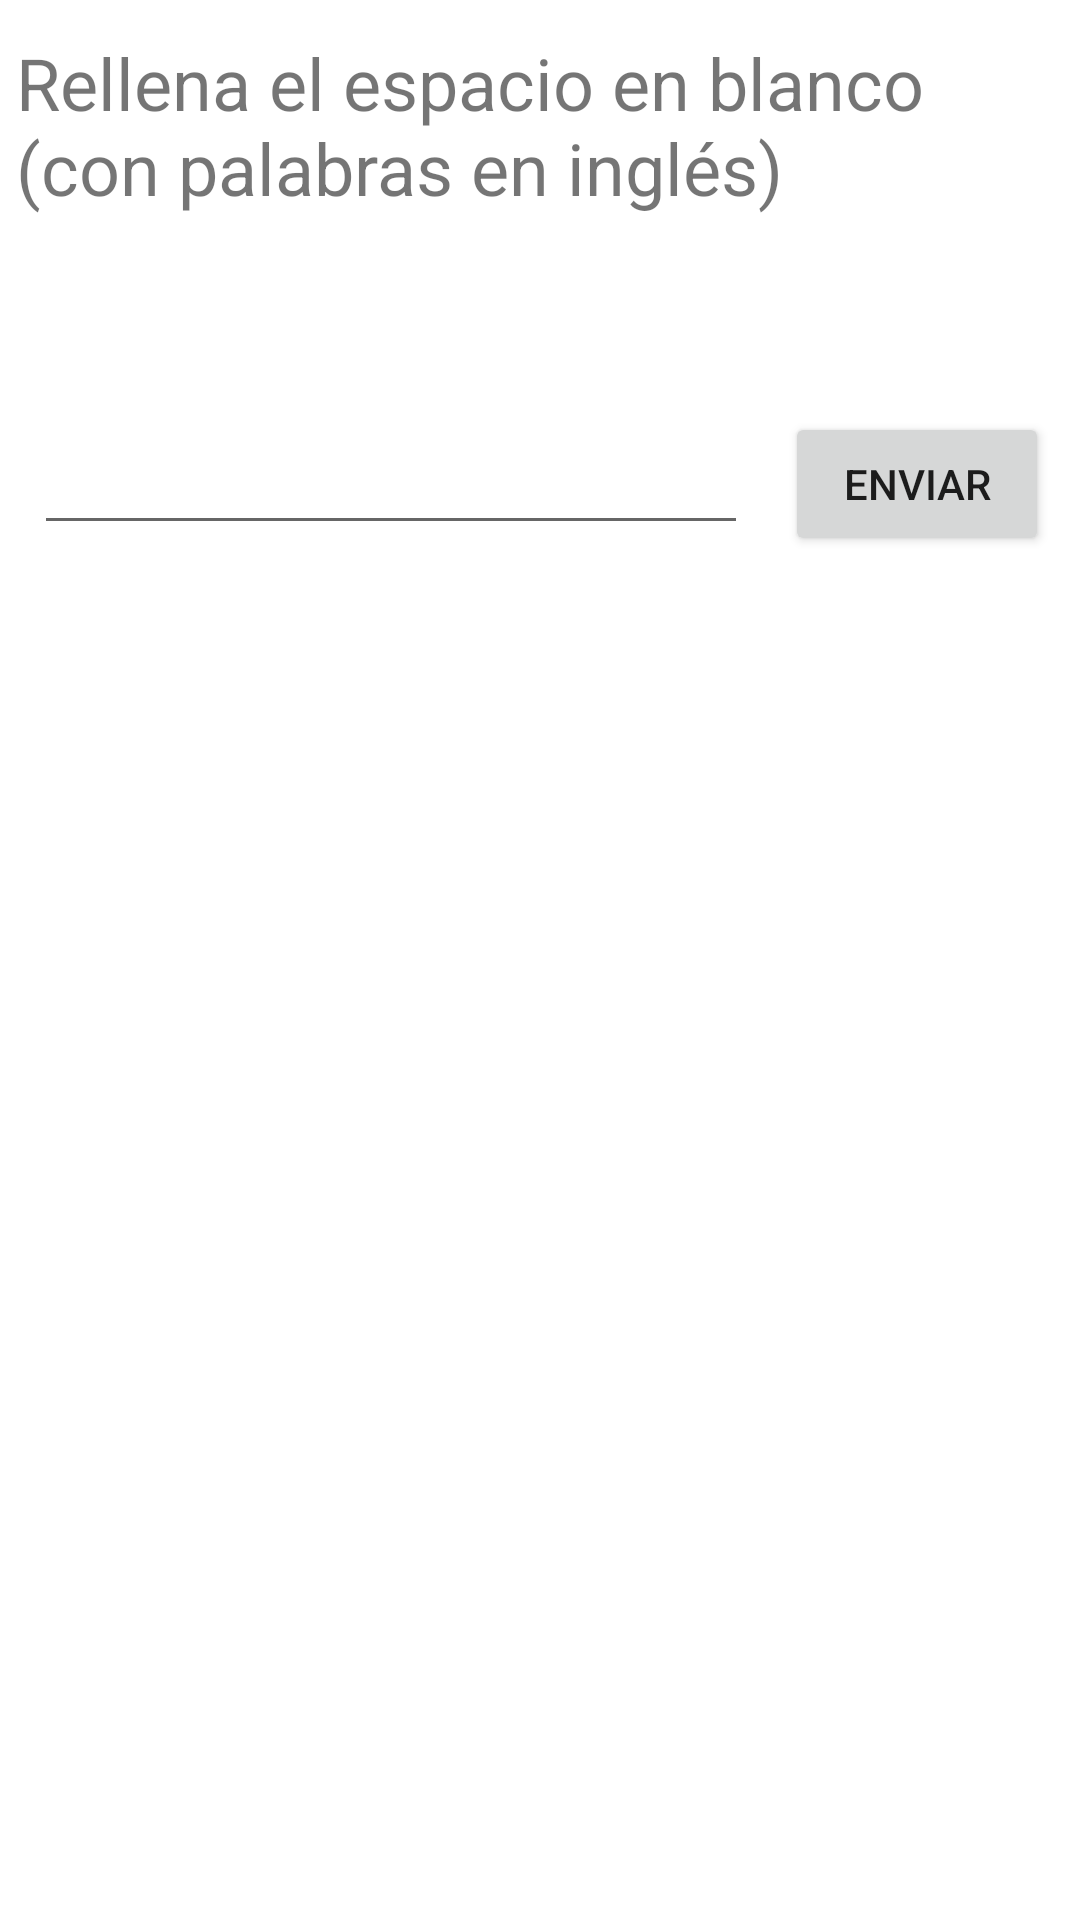

This screen was rendered from an Android layout file. Write that file and the resources it references.
<!-- AndroidManifest.xml: application theme Theme.TallerMadlibs -->
<!-- res/layout/activity_fill.xml -->
<?xml version="1.0" encoding="utf-8"?>
<androidx.constraintlayout.widget.ConstraintLayout xmlns:android="http://schemas.android.com/apk/res/android"
    xmlns:app="http://schemas.android.com/apk/res-auto"
    xmlns:tools="http://schemas.android.com/tools"
    android:layout_width="match_parent"
    android:layout_height="match_parent"
    tools:context=".fill">

    <EditText
        android:id="@+id/llenar"
        android:layout_width="238dp"
        android:layout_height="44dp"
        app:layout_constraintBottom_toBottomOf="parent"
        app:layout_constraintEnd_toEndOf="parent"
        app:layout_constraintHorizontal_bias="0.092"
        app:layout_constraintStart_toStartOf="parent"
        app:layout_constraintTop_toTopOf="parent"
        app:layout_constraintVertical_bias="0.231" />

    <Button
        android:id="@+id/enviar"
        android:layout_width="wrap_content"
        android:layout_height="wrap_content"
        android:text="enviar"
        app:layout_constraintBottom_toBottomOf="parent"
        app:layout_constraintEnd_toEndOf="parent"
        app:layout_constraintHorizontal_bias="0.55"
        app:layout_constraintStart_toEndOf="@+id/llenar"
        app:layout_constraintTop_toTopOf="parent"
        app:layout_constraintVertical_bias="0.232" />

    <TextView
        android:id="@+id/instrucciones_llenar"
        android:layout_width="334dp"
        android:layout_height="88dp"
        android:text="Rellena el espacio en blanco (con palabras en inglés)"
        android:textSize="24sp"
        app:layout_constraintBottom_toTopOf="@+id/llenar"
        app:layout_constraintEnd_toEndOf="parent"
        app:layout_constraintHorizontal_bias="0.207"
        app:layout_constraintStart_toStartOf="parent"
        app:layout_constraintTop_toTopOf="parent"
        app:layout_constraintVertical_bias="0.225" />
</androidx.constraintlayout.widget.ConstraintLayout>
<!-- resources referenced by this layout -->
<resources>
  <style name="Theme.TallerMadlibs" parent="Theme.MaterialComponents.DayNight.DarkActionBar">
          
          <item name="colorPrimary">@color/purple_500</item>
          <item name="colorPrimaryVariant">@color/purple_700</item>
          <item name="colorOnPrimary">@color/white</item>
          
          <item name="colorSecondary">@color/teal_200</item>
          <item name="colorSecondaryVariant">@color/teal_700</item>
          <item name="colorOnSecondary">@color/black</item>
          
          <item name="android:statusBarColor" tools:targetApi="l">?attr/colorPrimaryVariant</item>
          
      </style>
  <!-- not gathered from this repository: default colours our renderer supplied (Android Studio template values) -->
  <color name="purple_500">#FF6200EE</color>
  <color name="purple_700">#FF3700B3</color>
  <color name="teal_200">#FF03DAC5</color>
  <color name="teal_700">#FF018786</color>
  <color name="black">#FF000000</color>
  <color name="white">#FFFFFFFF</color>
</resources>
